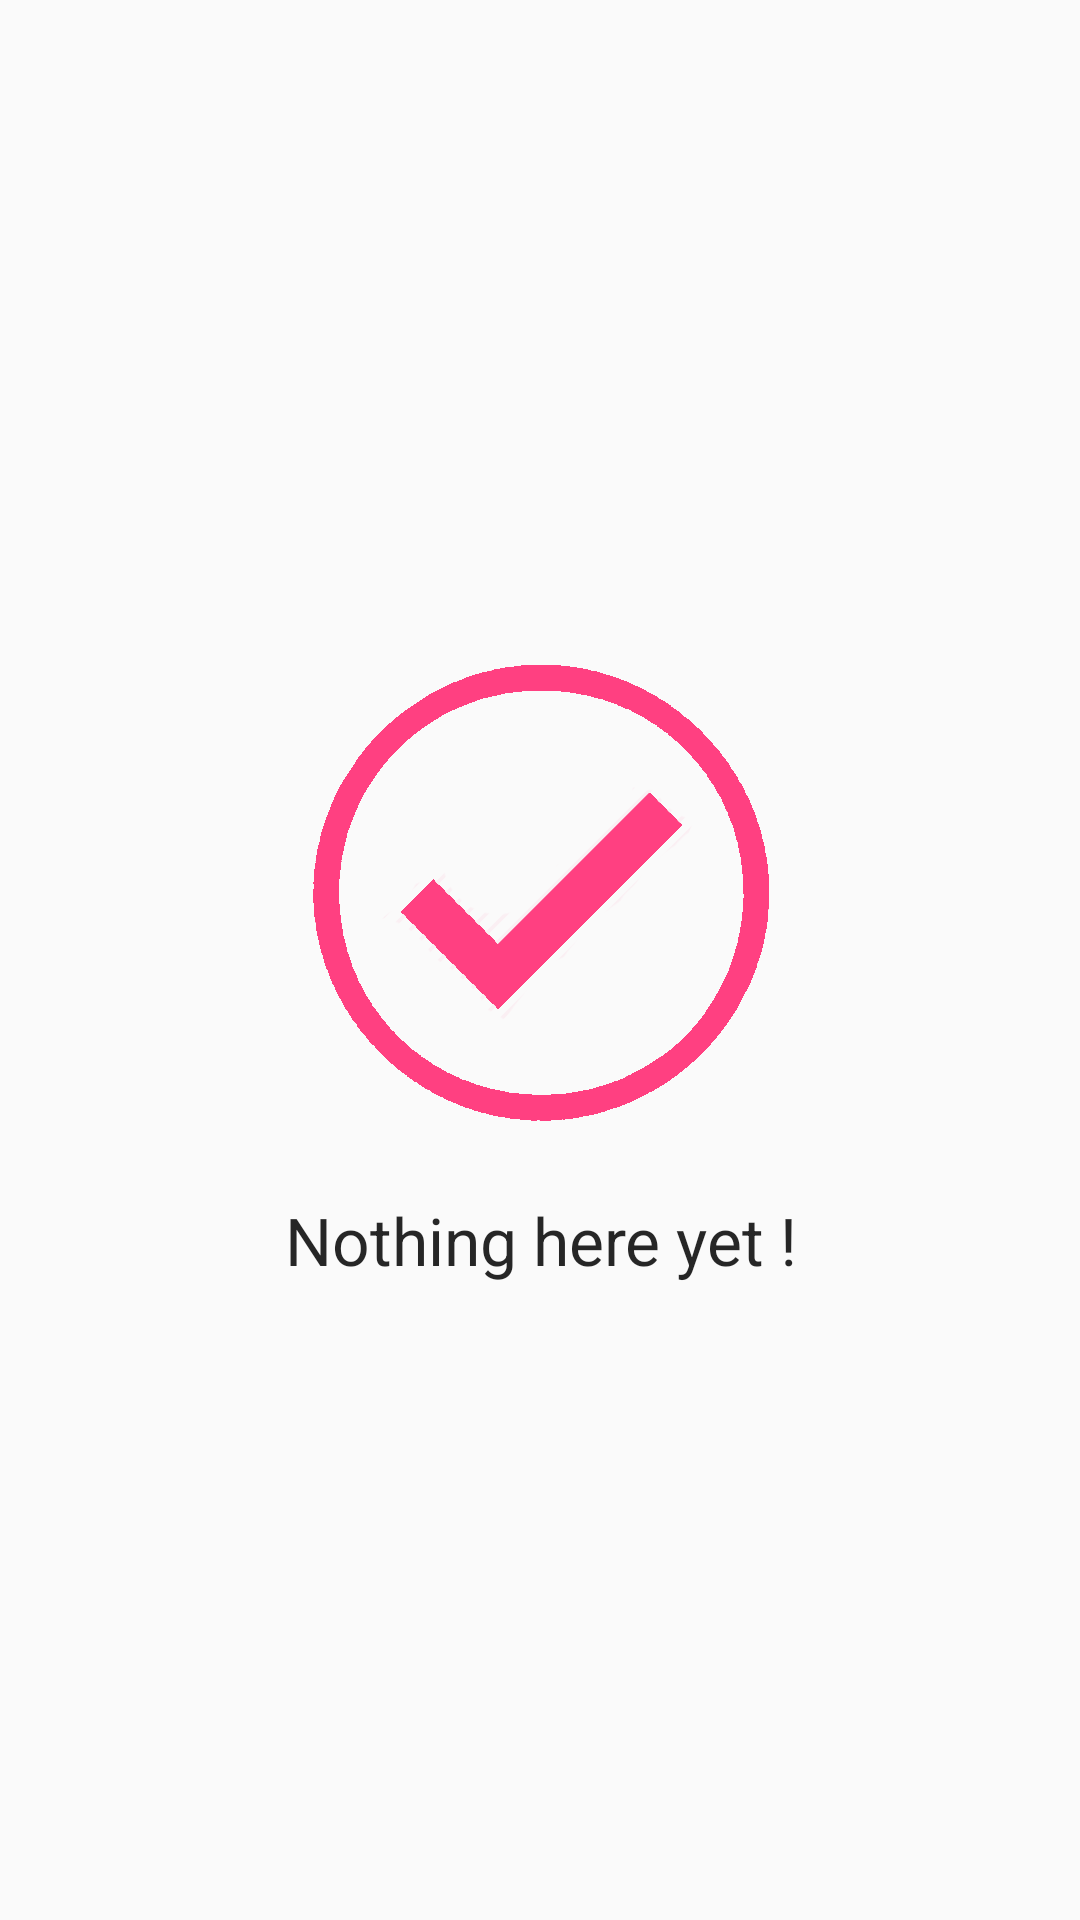

This screen was rendered from an Android layout file. Write that file and the resources it references.
<!-- AndroidManifest.xml: application theme AppTheme -->
<!-- res/layout/view_stub_empty_history.xml -->
<?xml version="1.0" encoding="utf-8"?>
<LinearLayout xmlns:android="http://schemas.android.com/apk/res/android"
              android:orientation="vertical"
              android:gravity="center"
              android:layout_width="match_parent"
              android:layout_height="match_parent">

    <ImageView xmlns:android="http://schemas.android.com/apk/res/android"
               android:layout_width="match_parent"
               android:layout_height="wrap_content"
               android:orientation="vertical"
               android:src="@drawable/success_512_w"
               android:tint="@color/accent"
               android:contentDescription="check mark"/>

    <TextView
        android:layout_width="match_parent"
        android:layout_height="wrap_content"
        android:gravity="center"
        android:layout_marginTop="@dimen/activity_horizontal_margin"
        android:text="Nothing here yet !"
        android:textAppearance="?android:textAppearanceLarge"/>
</LinearLayout>
<!-- resources referenced by this layout -->
<resources>
  <color name="accent">#FF4081</color>
  <dimen name="activity_horizontal_margin">16dp</dimen>
  <!-- drawable success_512_w: png bitmap (drawable-xxhdpi, 14882 bytes) -->
  <style name="AppTheme" parent="Theme.AppCompat.Light">
          <item name="colorPrimary">@color/primary</item>
          
          <item name="colorPrimaryDark">@color/primary_dark</item>
          
          <item name="colorAccent">@color/accent</item>
  
          
          
      </style>
  <color name="primary">#009688</color>
  <color name="primary_dark">#00796B</color>
</resources>
